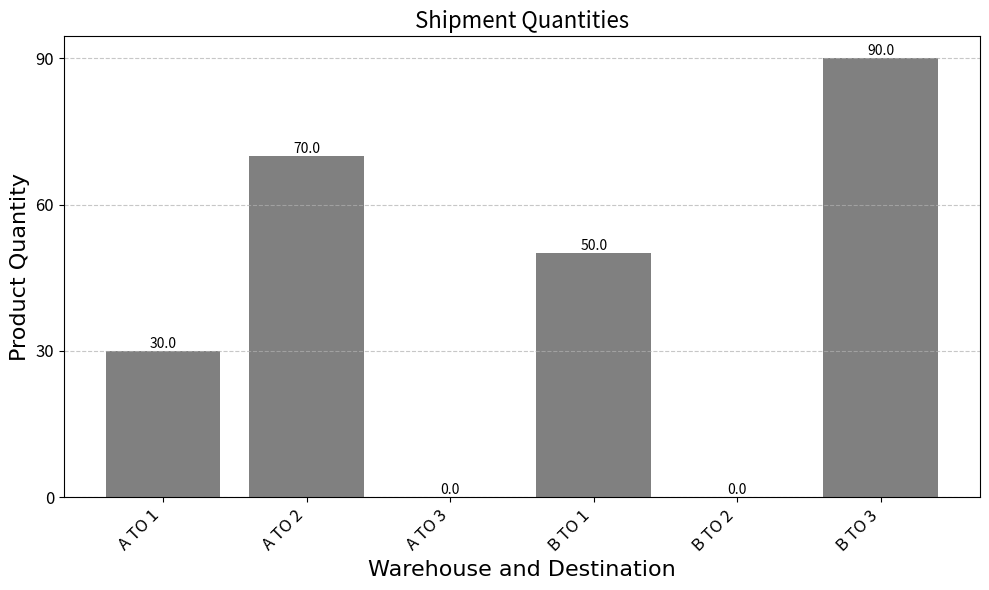

Here is the Python script that generated this plot:
import numpy as np
from scipy.optimize import milp, LinearConstraint, Bounds
import matplotlib.pyplot as plt

# FUNCTION TO MINIMIZE
c = [2, 3, 4, # WAREHOUSE A TO ALL THE DESTINATION COST
     1, 2, 3, # WAREHOUSE B TO ALL THE DESTINATION COST
     50, 30, 40, # FIXED COST WAREHOUSE A BINARY DECISION
     60, 20, 10, #FIXED COST WAREHOUSE B BINARY DECISION
     ]


# BOUNDS OF THE VARIABLES
bounds = Bounds([0, 0, 0,
                 0, 0, 0,
                 0, 0, 0,
                 0, 0, 0],
                [60, 70, 90, #WAREHOUSE A DESTIONATIONS CAPACITY
                 50, 80, 100,#WAREHOUSE B DESTIONATIONS CAPACITY
                 1, 1, 1,
                 1, 1, 1])

# CONSTRAINTS OF THE VARIABLES
cons = LinearConstraint([[1, 1, 1, 0, 0, 0, 0, 0, 0, 0, 0, 0], #WAREHOUSE A TOTAL SUPPLY
                         [0, 0, 0, 1, 1, 1, 0, 0, 0, 0, 0, 0], #WAREHOUSE B TOTAL SUPPLY
                         [1, 0, 0, 1, 0, 0, 0, 0, 0, 0, 0, 0], #DESTIONATION 1 DEMAND
                         [0, 1, 0, 0, 1, 0, 0, 0, 0, 0, 0, 0], #DESTIONATION 2 DEMAND
                         [0, 0, 1, 0, 0, 1, 0, 0, 0, 0, 0, 0], #DESTIONATION 3 DEMAND
                         [1, 0, 0, 0, 0, 0, -1000, 0, 0, 0, 0, 0], #BINARY DECISION OF A TO 1
                         [0, 1, 0, 0, 0, 0, 0, -1000, 0, 0, 0, 0], #BINARY DECISION OF A TO 2
                         [0, 0, 1, 0, 0, 0, 0, 0, -1000, 0, 0, 0], #BINARY DECISION OF A TO 3
                         [0, 0, 0, 1, 0, 0, 0, 0, 0, -1000, 0, 0], #BINARY DECISION OF B TO 1
                         [0, 0, 0, 0, 1, 0, 0, 0, 0, 0, -1000, 0], #BINARY DECISION OF B TO 2
                         [0, 0, 0, 0, 0, 1, 0, 0, 0, 0, 0, -1000]], #BINARY DECISION OF B TO 3
                        [0, 0, 80, 70, 90, -np.inf, -np.inf, -np.inf, -np.inf, -np.inf, -np.inf], #LOWE BOUNDS OF CONSTRAINT
                        [100, 150, 80, 70, 90, 0, 0, 0, 0, 0, 0])

#OPTIMIZATION
result = milp(c, integrality = [1, 1, 1, 1, 1, 1, 1, 1, 1, 1, 1, 1],
              bounds = bounds,
              constraints=cons)

# PRINT AND PLOT RESULTS
if result.success:
    print(f"From Warehouse A {result.x[0]+result.x[1]+result.x[2]} products are shipped to all destinations.")
    print(f"From Warehouse A {result.x[3]+result.x[4]+result.x[5]} products are shipped to all destinations.")
    print(f"Warehouse A ships {result.x[0]}, {result.x[1]}, and {result.x[2]} products to all destinations respectively.")
    print(f"Warehouse B ships {result.x[3]}, {result.x[4]}, and {result.x[5]} products to all destinations respectively.")
    print(f"Total cost of shipment is {result.fun} dollars.")
    
    
    
# PLOTTING
    fig, ax = plt.subplots(figsize=(10, 6))  # Added figure size for better spacing

    labels = ["A TO 1", "A TO 2", "A TO 3", "B TO 1", "B TO 2", "B TO 3"]
    values = [result.x[0], result.x[1], result.x[2], 
          result.x[3], result.x[4], result.x[5]]

# Create bar chart
    bars = ax.bar(labels, values, color='gray')

# Labels and title
    ax.set_xlabel('Warehouse and Destination', fontsize=16, family='Arial')
    ax.set_ylabel("Product Quantity", fontsize=16, family='Arial')
    ax.set_title("Shipment Quantities", fontsize=16)

# Fixed y-axis ticks (3 main changes)
    ax.set_yticks(np.arange(0, 91, 30))  # 1. Use parentheses () instead of brackets []
                                      # 2. End at 91 to include 90
                                      # 3. Match tick positions with labels
    ax.set_yticklabels([0, 30, 60, 90], fontsize=12)  # Added fontsize for readability

# Format x-axis
    plt.xticks(rotation=45, ha='right')  # Rotate labels to prevent overlap
    ax.tick_params(axis='x', which='both', labelsize=12)
    ax.tick_params(axis='y', which='both', labelsize=12)

# Add value labels on top of bars
    for bar in bars:
        height = bar.get_height()
        ax.text(bar.get_x() + bar.get_width()/2., height,
                f'{height:.1f}',
                ha='center', va='bottom')

    ax.grid(axis='y', linestyle='--', alpha=0.7)
    plt.tight_layout()  # Automatically adjust subplot params
    plt.show()

else:
    print("No results.")


